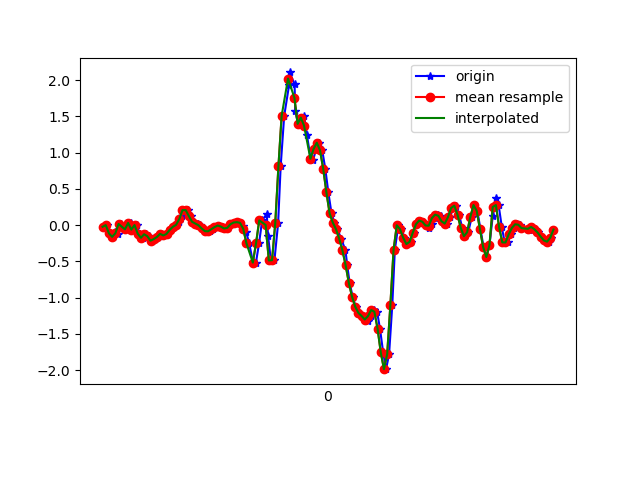

Values plotted in this chart, from the file beside it:
1617835951243, 531594864368084, -0.02252125, -0.25953984, 0.07950945
1617835951269, 531594883415012, 6.916197E-4, -0.05673, 0.04164
1617835951289, 531594902486788, -0.1129, -0.163, 0.04408
1617835951306, 531594921533716, -0.1606, -0.07506, 0.007427
1617835951320, 531594940580660, -0.09827, 0.1986, -0.01823
1617835951339, 531594959627620, -0.1264, -0.1129, -0.02312
1617835951358, 531594978538772, 0.01657, 0.2573, -0.08787
1617835951377, 531594997573764, -0.02008, -0.09827, -0.05732
1617835951396, 531595016633572, -0.05795, -0.1032, -0.09153
1617835951415, 531595035668580, 0.03001, 0.2365, -0.0842
1617835951434, 531595054703588, -0.06162, -0.1386, -0.03533
1617835951453, 531595073684548, 6.916197E-4, -0.1313, -0.04022
1617835951472, 531595092716004, -0.1178, -0.08972, -0.00479
1617835951492, 531595111747492, -0.174, -0.2033, 0.02331
1617835951512, 531595130803748, -0.1251, -0.01764, -0.02678
1617835951533, 531595149835204, -0.1532, -0.2278, -0.03411
1617835951548, 531595168830980, -0.2143, -0.1899, -0.07076
1617835951567, 531595187860516, -0.1923, 0.00191, -0.1111
1617835951587, 531595206890084, -0.163, 0.1143, -0.1196
1617835951606, 531595225944484, -0.1203, 0.1229, -0.105
1617835951625, 531595244974052, -0.1423, 0.05322, -0.1001
1617835951644, 531595264003620, -0.1203, 0.01535, -0.1184
1617835951663, 531595283017508, -0.06528, -0.02008, -0.1514
1617835951682, 531595302046372, -0.02252, -0.02985, -0.1942
1617835951701, 531595321100068, 0.004357, -0.02619, -0.2565
1617835951720, 531595340128932, 0.04345, -0.01764, -0.3127
1617835951739, 531595359157924, 0.1229, 0.003132, -0.3273
1617835951758, 531595378162468, 0.2072, 0.03734, -0.3017
1617835951776, 531595397190564, 0.2072, 0.08377, -0.2479
1617835951795, 531595416243364, 0.1241, 0.1277, -0.21
1617835951815, 531595435271332, 0.0459, 0.1607, -0.1929
1617835951837, 531595454299364, 0.02268, 0.1986, -0.1624
1617835951852, 531595473300132, -0.001752, 0.2292, -0.1245
1617835951871, 531595492327204, -0.04573, 0.2499, -0.1062
1617835951890, 531595511354340, -0.08239, 0.2609, -0.1099
1617835951909, 531595530406244, -0.08483, 0.2609, -0.1209
1617835951928, 531595549433380, -0.05551, 0.2389, -0.1294
1617835951948, 531595568460516, -0.02741, 0.2194, -0.1355
1617835951967, 531595587465252, -0.005417, 0.2035, -0.1318
1617835951986, 531595606491812, -0.02008, 0.2072, -0.127
1617835952005, 531595625543076, -0.04573, 0.1949, -0.1062
1617835952023, 531595644569572, -0.03718, 0.1803, -0.07321
1617835952043, 531595663596068, 0.01291, 0.173, -0.04022
1617835952062, 531595682611364, 0.03612, 0.1461, -0.01701
1617835952081, 531595701637540, 0.04101, 0.1229, 0.006206
1617835952100, 531595720688548, 0.03123, 0.1021, 0.05385
1617835952120, 531595739714724, -0.00786, 0.08621, 0.1149
1617835952138, 531595758867956, -0.0946, 0.1106, 0.1687
1617835952157, 531595777887220, -0.2498, 0.1339, 0.2493
1617835952181, 531595796913140, -0.5124, 0.1351, 0.3275
1617835952199, 531595815939252, -0.521, 0.2206, 0.3104
1617835952219, 531595834965300, -0.2473, 0.3293, 0.2115
1617835952238, 531595854016052, 0.06544, 0.4246, 0.1992
1617835952267, 531595873041972, 0.1546, 0.4759, 0.3202
1617835952275, 531595892040756, -0.1484, 0.5089, 0.3104
1617835952293, 531595911066292, -0.4868, 0.41, 0.1589
1617835952315, 531595930091700, -0.4831, -0.1288, -0.1428
1617835952338, 531595949141940, 0.02513, -0.8533, -0.6059
1617835952354, 531595968167348, 0.8119, -1.551, -1.206
1617835952376, 531595987188404, 1.506, -2.24, -1.847
1617835952407, 531596006213812, 1.936, -2.955, -2.233
... 88 more rows
